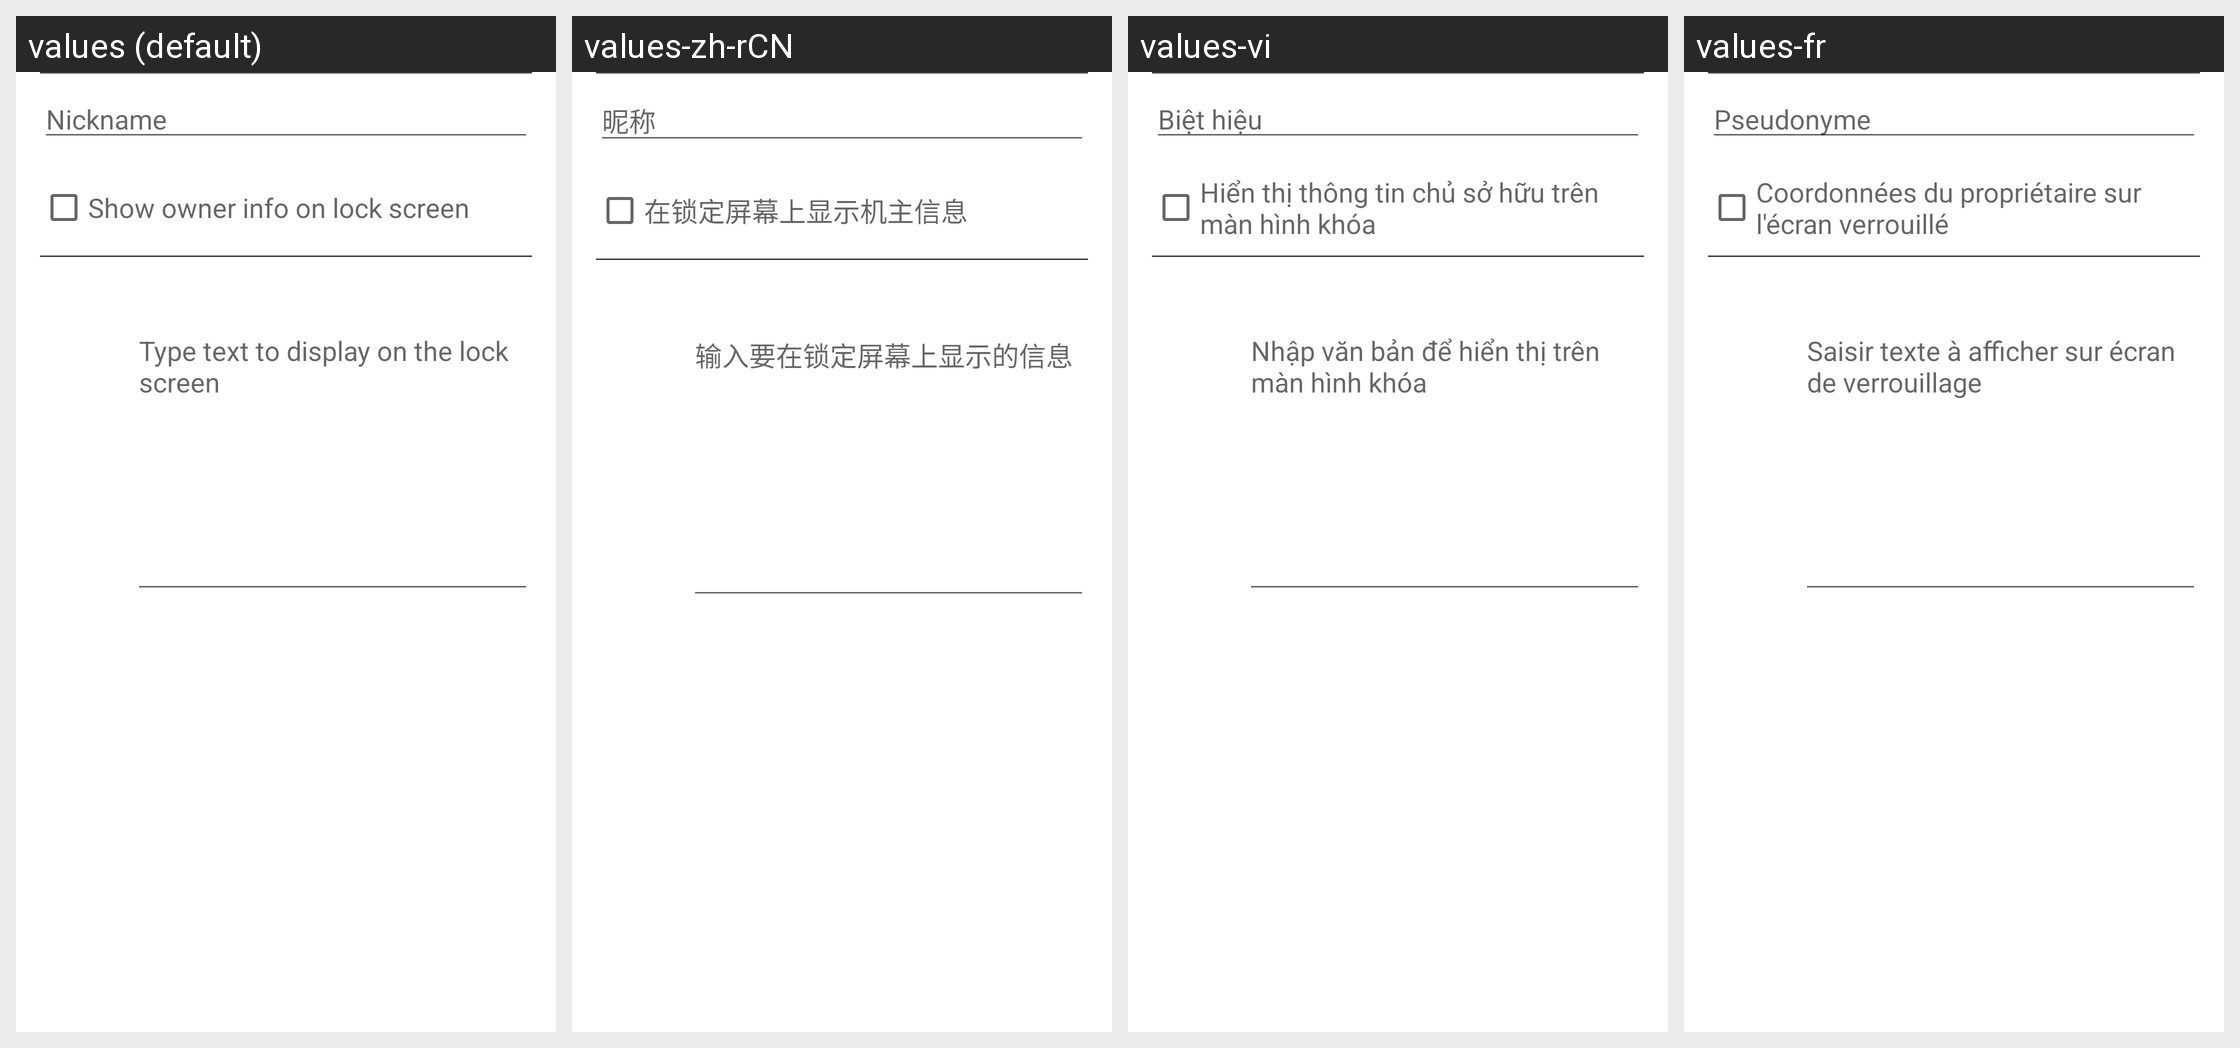

For this localized Android screen grid, give each drawn string resource with its value in every locale shown.
Android screen res/layout/ownerinfo.xml rendered under 4 locales, left to right: values (default), values-zh-rCN, values-vi, values-fr. Device: Nexus 5 (rendered at 1080×1920; each locale shown at half size, 540×960, under a caption strip naming it); theme Theme.Settings.
Other locales in the repository, not shown: values-af, values-am, values-ast-rES, values-az-rAZ, values-ca, values-cs, values-da, values-de, values-de-rAT, values-en-rGB, values-es, values-es-rUS, values-et-rEE, values-fi, values-fr-rCA, values-gl-rES, values-hr, values-hu, values-in, values-is-rIS, values-it, values-iw, values-ja, values-kk, values-kk-rKZ, values-ko, values-ky-rKG, values-lt, values-lv, values-mk-rMK, values-mn-rMN, values-ms, values-ms-rMY, values-nb, values-nl, values-pl, values-pt, values-pt-rBR, values-pt-rPT, values-ro, values-sk, values-sl, values-sv, values-sw, values-tl, values-tr, values-ur, values-ur-rPK, values-uz-rUZ, values-zh-rHK, values-zh-rTW, values-zu.
Strings drawn on this screen, with the default value and each locale's value (text and hints the layout hard-codes, and strings that could not be matched under every locale, appear in the picture but are not listed):

user_nickname
  values: Nickname
  values-zh-rCN: 昵称
  values-vi: Biệt hiệu
  values-fr: Pseudonyme

show_owner_info_on_lockscreen_label
  values: Show owner info on lock screen
  values-zh-rCN: 在锁定屏幕上显示机主信息
  values-vi: Hiển thị thông tin chủ sở hữu trên màn hình khóa
  values-fr: Coordonnées du propriétaire sur l'écran verrouillé

owner_info_settings_edit_text_hint
  values: Type text to display on the lock screen
  values-zh-rCN: 输入要在锁定屏幕上显示的信息
  values-vi: Nhập văn bản để hiển thị trên màn hình khóa
  values-fr: Saisir texte à afficher sur écran de verrouillage
